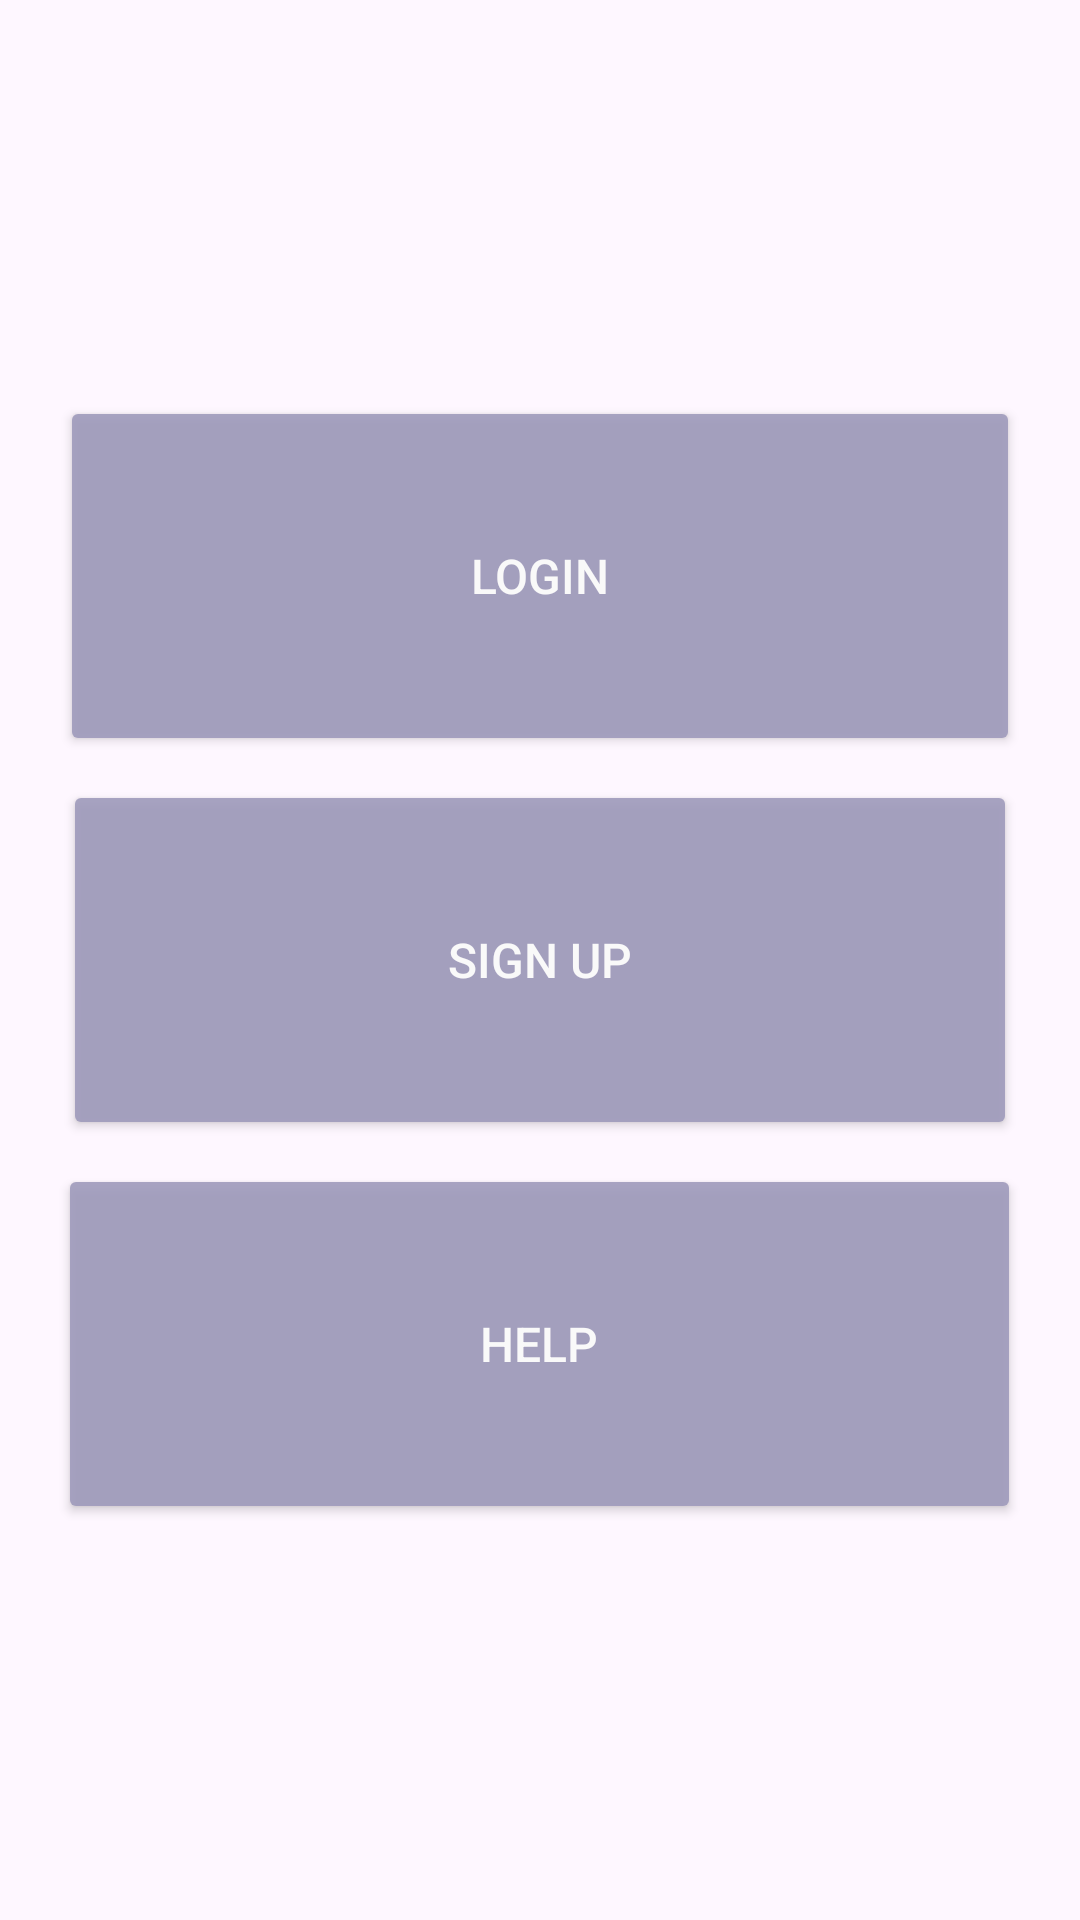

Layout XML and referenced resources for this Android screen:
<!-- AndroidManifest.xml: application theme Theme.VeryBlueSky_00 -->
<!-- res/layout/activity_main.xml -->
<?xml version="1.0" encoding="utf-8"?>
<LinearLayout
    xmlns:android="http://schemas.android.com/apk/res/android"
    xmlns:app="http://schemas.android.com/apk/res-auto"
    xmlns:tools="http://schemas.android.com/tools"
    android:layout_width="match_parent"
    android:layout_height="match_parent"
    android:orientation="vertical"
    android:padding="16dp"
    android:background="@drawable/background_demo1"
    tools:context=".MainActivity"
    android:gravity="center"> 

    
    <Button
        android:id="@+id/btnLogin"
        android:layout_width="320dp"
        android:layout_height="120dp"
        android:layout_marginBottom="8dp"
        android:alpha="0.9"
        android:backgroundTint="#9F9BBC"
        android:gravity="center"
        android:text="Login"
        android:textColor="#FFFFFF"
        android:textSize="16sp" />

    
    <Button
        android:id="@+id/btnSignUp"
        android:layout_width="318dp"
        android:layout_height="120dp"
        android:layout_marginBottom="8dp"
        android:alpha="0.9"
        android:backgroundTint="#9F9BBC"
        android:gravity="center"
        android:text="Sign Up"
        android:textColor="#FFFFFF"
        android:textSize="16sp" />

    
    <Button
        android:id="@+id/help_button"
        android:layout_width="321dp"
        android:layout_height="120dp"
        android:layout_gravity="center"
        android:alpha="0.9"
        android:backgroundTint="#9F9BBC"
        android:gravity="center"
        android:text="Help"
        android:textColor="#FFFFFF"
        android:textSize="16sp" />

    

    

</LinearLayout>
<!-- resources referenced by this layout -->
<resources>
  <style name="Theme.VeryBlueSky_00" parent="Base.Theme.VeryBlueSky_00" />
  <style name="Base.Theme.VeryBlueSky_00" parent="Theme.Material3.DayNight.NoActionBar">
          
          
      </style>
</resources>
